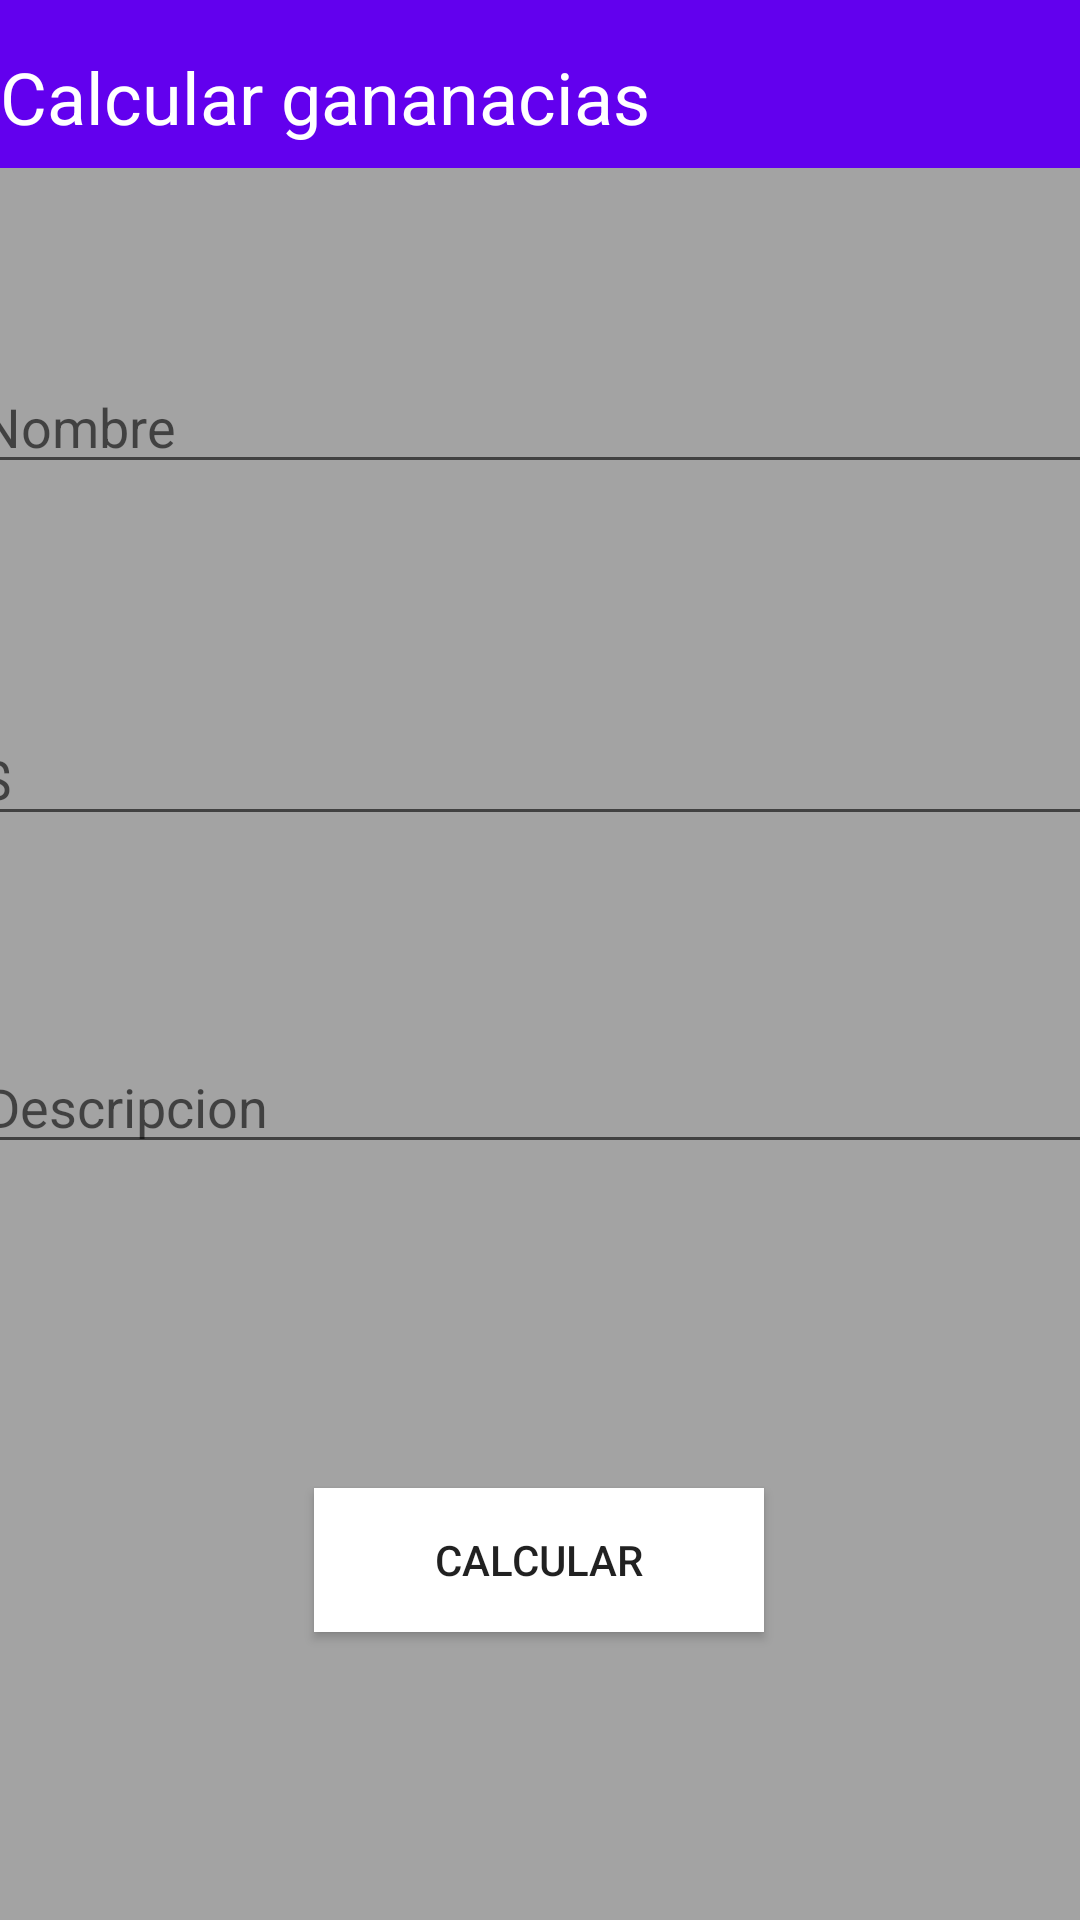

Android layout source for this screen:
<!-- AndroidManifest.xml: application theme Theme.Enviodeinformacionaotroactyvity -->
<!-- res/layout/activity_main.xml -->
<?xml version="1.0" encoding="utf-8"?>
<androidx.constraintlayout.widget.ConstraintLayout xmlns:android="http://schemas.android.com/apk/res/android"
    xmlns:app="http://schemas.android.com/apk/res-auto"
    xmlns:tools="http://schemas.android.com/tools"
    android:layout_width="match_parent"
    android:layout_height="match_parent"
    android:background="#A3A3A3"
    tools:context=".MainActivity">


    <androidx.appcompat.widget.Toolbar
        android:id="@+id/toolbar"
        android:layout_width="409dp"
        android:layout_height="0dp"
        android:background="?attr/colorPrimary"
        android:minHeight="?attr/actionBarSize"
        android:theme="?attr/actionBarTheme"
        app:layout_constraintTop_toTopOf="parent"
        tools:layout_editor_absoluteX="1dp" />

    <TextView
        android:id="@+id/textView2"
        android:layout_width="wrap_content"
        android:layout_height="wrap_content"
        android:layout_marginTop="16dp"
        android:text="Calcular gananacias"
        android:textColor="#FFFFFF"
        android:textSize="24sp"
        app:layout_constraintTop_toTopOf="@+id/toolbar"
        tools:layout_editor_absoluteX="97dp" />

    <EditText
        android:id="@+id/TXTNombre"
        android:layout_width="380dp"
        android:layout_height="wrap_content"
        android:layout_marginStart="100dp"
        android:layout_marginTop="64dp"
        android:layout_marginEnd="101dp"
        android:ems="10"
        android:hint="Nombre"
        android:inputType="textPersonName"
        android:textAllCaps="false"
        app:layout_constraintEnd_toEndOf="parent"
        app:layout_constraintStart_toStartOf="parent"
        app:layout_constraintTop_toBottomOf="@+id/toolbar" />

    <EditText
        android:id="@+id/TXTdescrip"
        android:layout_width="380dp"
        android:layout_height="wrap_content"
        android:layout_marginStart="101dp"
        android:layout_marginTop="68dp"
        android:layout_marginEnd="100dp"
        android:ems="10"
        android:hint="Descripcion"
        android:inputType="textPersonName"
        app:layout_constraintEnd_toEndOf="parent"
        app:layout_constraintStart_toStartOf="parent"
        app:layout_constraintTop_toBottomOf="@+id/TXTmonto" />

    <EditText
        android:id="@+id/TXTmonto"
        android:layout_width="380dp"
        android:layout_height="wrap_content"
        android:layout_marginStart="100dp"
        android:layout_marginTop="76dp"
        android:layout_marginEnd="101dp"
        android:ems="10"
        android:hint="$"
        android:inputType="number"
        app:layout_constraintEnd_toEndOf="parent"
        app:layout_constraintStart_toStartOf="parent"
        app:layout_constraintTop_toBottomOf="@+id/TXTNombre" />

    <Button
        android:id="@+id/BTNcalcular"
        android:layout_width="150dp"
        android:layout_height="wrap_content"
        android:layout_marginStart="158dp"
        android:layout_marginTop="108dp"
        android:layout_marginEnd="159dp"
        android:background="#FFFFFF"
        android:text="Calcular"
        app:layout_constraintEnd_toEndOf="parent"
        app:layout_constraintStart_toStartOf="parent"
        app:layout_constraintTop_toBottomOf="@+id/TXTdescrip" />

</androidx.constraintlayout.widget.ConstraintLayout>
<!-- resources referenced by this layout -->
<resources>
  <style name="Theme.Enviodeinformacionaotroactyvity" parent="Theme.MaterialComponents.DayNight.DarkActionBar">
          
          <item name="colorPrimary">@color/purple_500</item>
          <item name="colorPrimaryVariant">@color/purple_700</item>
          <item name="colorOnPrimary">@color/white</item>
          
          <item name="colorSecondary">@color/teal_200</item>
          <item name="colorSecondaryVariant">@color/teal_700</item>
          <item name="colorOnSecondary">@color/black</item>
          
          <item name="android:statusBarColor">?attr/colorPrimaryVariant</item>
          
      </style>
  <!-- not gathered from this repository: default colours our renderer supplied (Android Studio template values) -->
  <color name="purple_500">#FF6200EE</color>
  <color name="purple_700">#FF3700B3</color>
  <color name="teal_200">#FF03DAC5</color>
  <color name="teal_700">#FF018786</color>
  <color name="black">#FF000000</color>
  <color name="white">#FFFFFFFF</color>
</resources>
